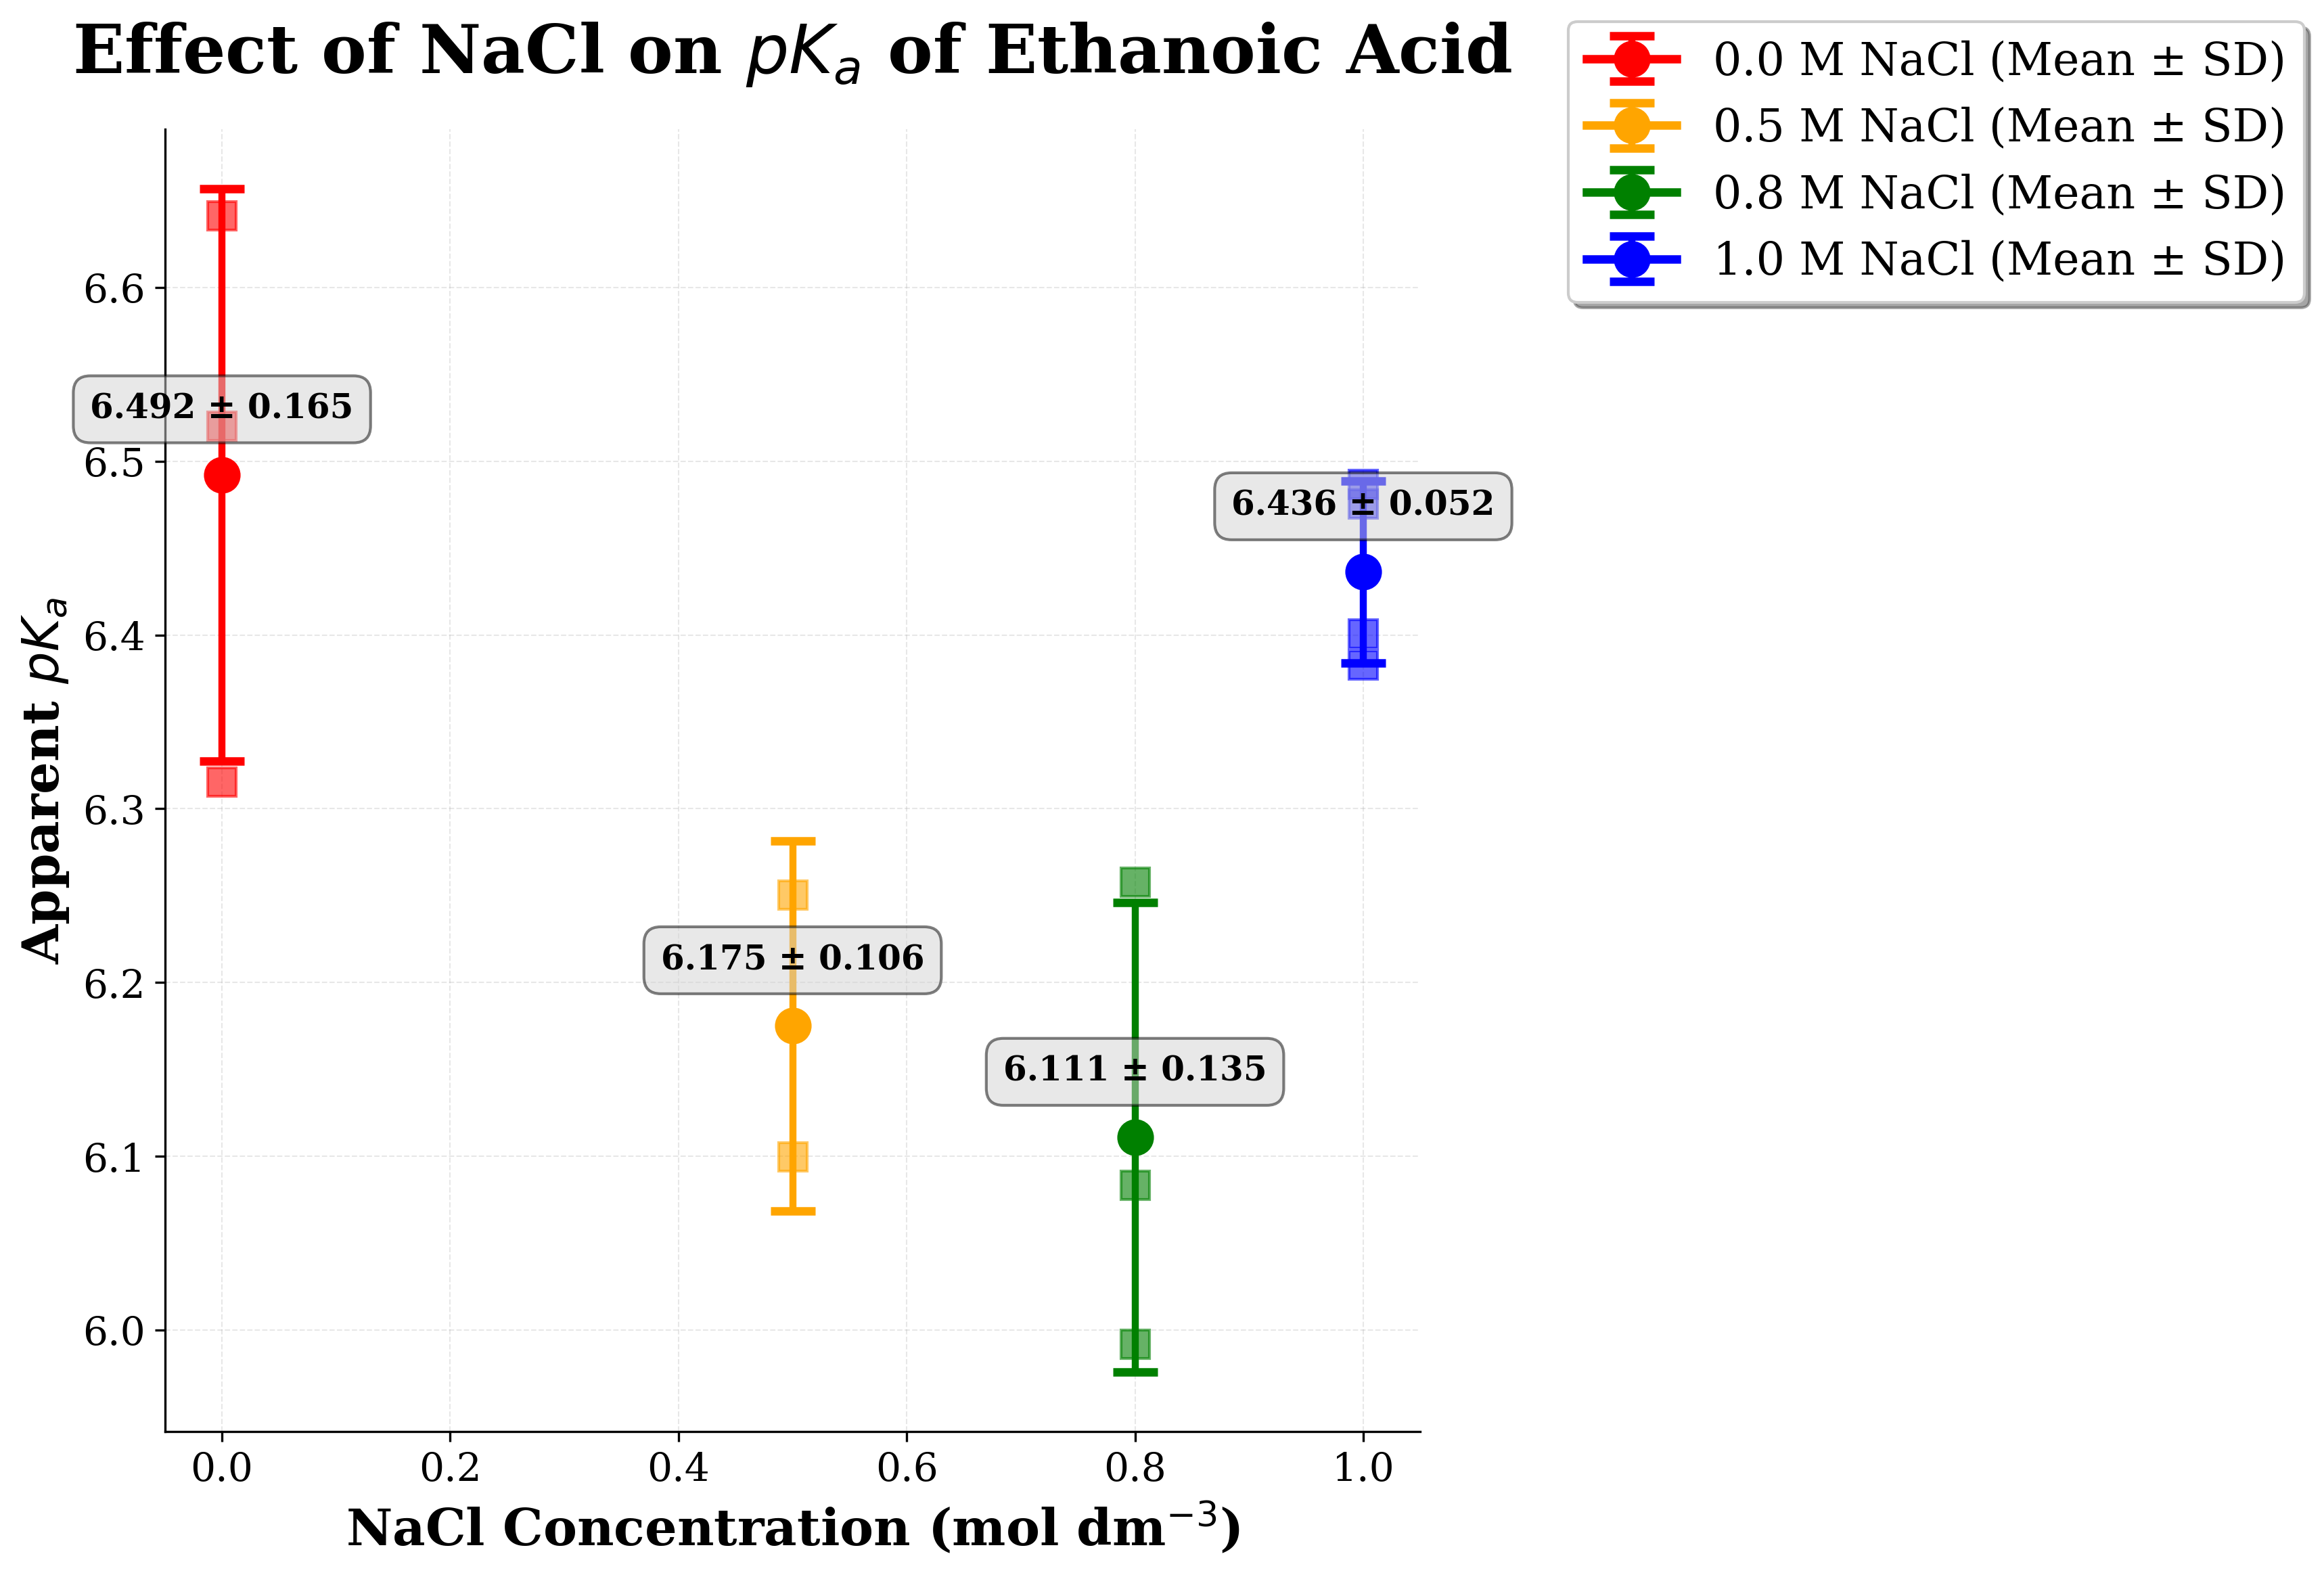

Source data for this figure (header and first rows):
NaCl Concentration (M), Mean pKa, SD, n, SEM
0.0, 6.492, 0.1647, 3, 0.09507
0.5, 6.175, 0.1064, 2, 0.07527
0.8, 6.111, 0.1351, 3, 0.07802
1.0, 6.436, 0.05229, 4, 0.02614
